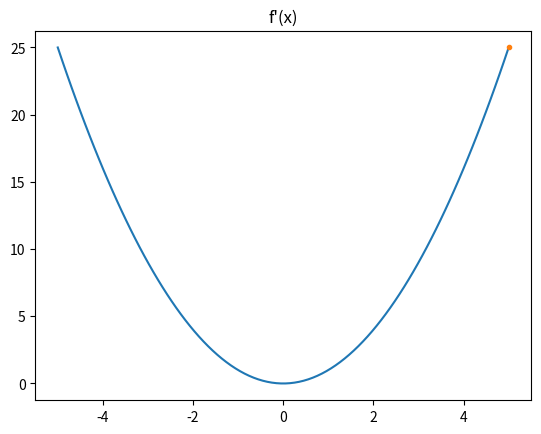

Generate this figure with matplotlib:
"""Implement gradient descent in 1d."""
import matplotlib.pyplot as plt
import numpy as np


def parabola(x: float) -> float:
    """Square the input to compute x^2."""
    return x * x


def derivative_parabola(x: float) -> float:
    """Compute the derivate of the parabola."""
    # TODO: Implement the correct gradient.
    return 0.0


if __name__ == "__main__":
    start_pos = 5.0
    step_size = 0.0  # TODO: choose a step size
    step_total = 1  # TODO: chosse a reasonable total number of steps.

    pos_list = [start_pos]
    # TODO: Implement gradient descent.

    x = np.linspace(-5, 5, 100)
    plt.title("Minimize f(x) on parabola")
    plt.plot(x, tuple(parabola(xel) for xel in x))
    plt.plot(pos_list, tuple(parabola(pos) for pos in pos_list), ".")
    plt.show()

    plt.title("f'(x)")
    plt.plot(tuple(derivative_parabola(x) for x in pos_list))
    plt.show()
